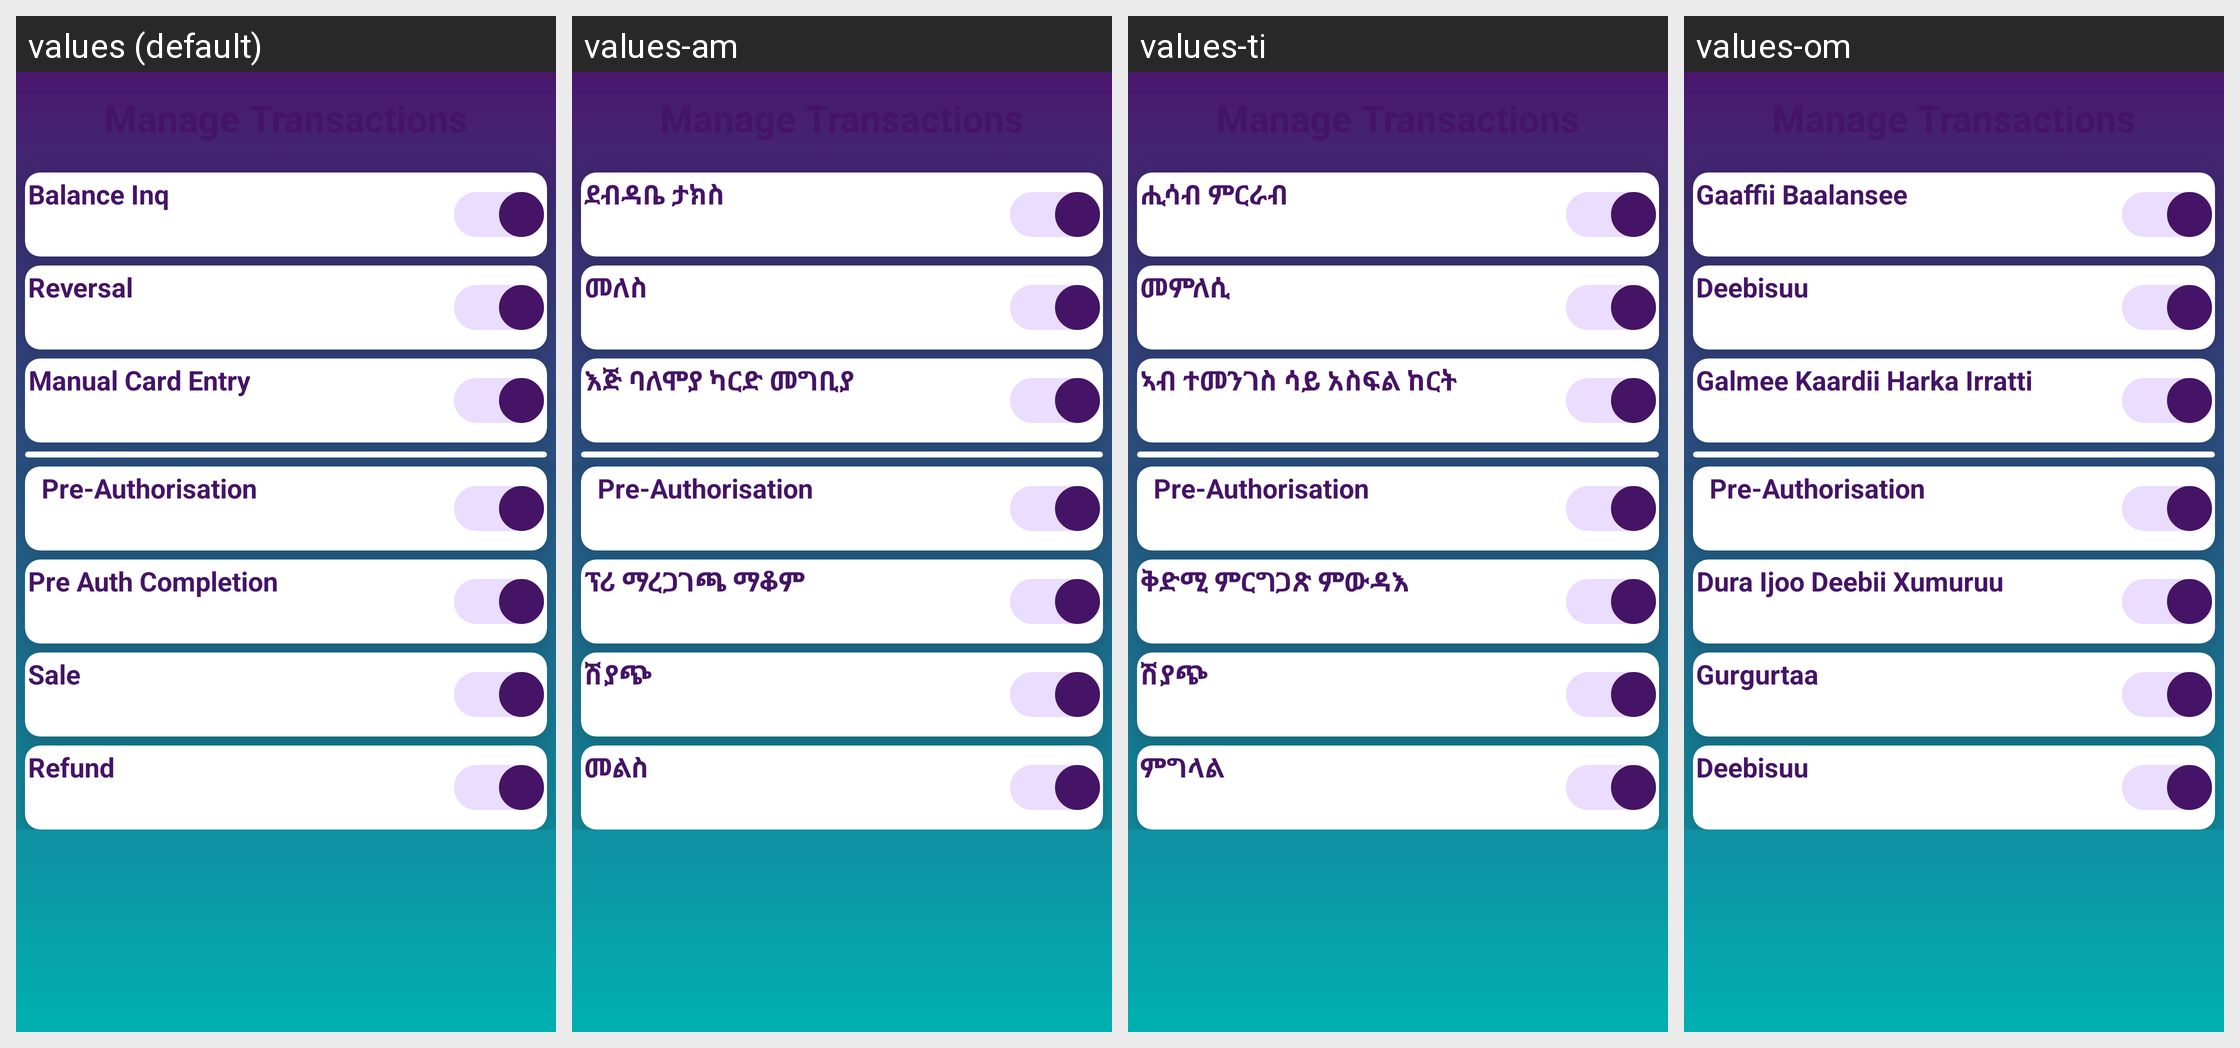

Strings drawn on this Android screen and how each of the app's shown locales translates them:
Android screen res/layout/activity_admin_manage_transaction.xml rendered under 4 locales, left to right: values (default), values-am, values-ti, values-om. Device: Nexus 5 (rendered at 1080×1920; each locale shown at half size, 540×960, under a caption strip naming it); theme Theme.Payment.
Other locales in the repository, not shown: values-en.
Strings drawn on this screen, with the default value and each locale's value (text and hints the layout hard-codes, and strings that could not be matched under every locale, appear in the picture but are not listed):

balance_inq_dialog_txt
  values: Balance Inq
  values-am: ደብዳቤ ታክስ
  values-ti: ሒሳብ ምርራብ
  values-om: Gaaffii Baalansee

reversal_dialog_txt
  values: Reversal
  values-am: መለስ
  values-ti: መምለሲ
  values-om: Deebisuu

admin_manual_card_entry_txt
  values: Manual Card Entry
  values-am: እጅ ባለሞያ ካርድ መግቢያ
  values-ti: ኣብ ተመንገስ ሳይ አስፍል ከርት
  values-om: Galmee Kaardii Harka Irratti

pre_auth_completion_dialog_txt
  values: Pre Auth Completion
  values-am: ፕሪ ማረጋገጫ ማቆም
  values-ti: ቅድሚ ምርግጋጽ ምውዳእ
  values-om: Dura Ijoo Deebii Xumuruu

sale_dialog_txt
  values: Sale
  values-am: ሽያጭ
  values-ti: ሽያጭ
  values-om: Gurgurtaa

refund_dialog_txt
  values: Refund
  values-am: መልስ
  values-ti: ምግላል
  values-om: Deebisuu
